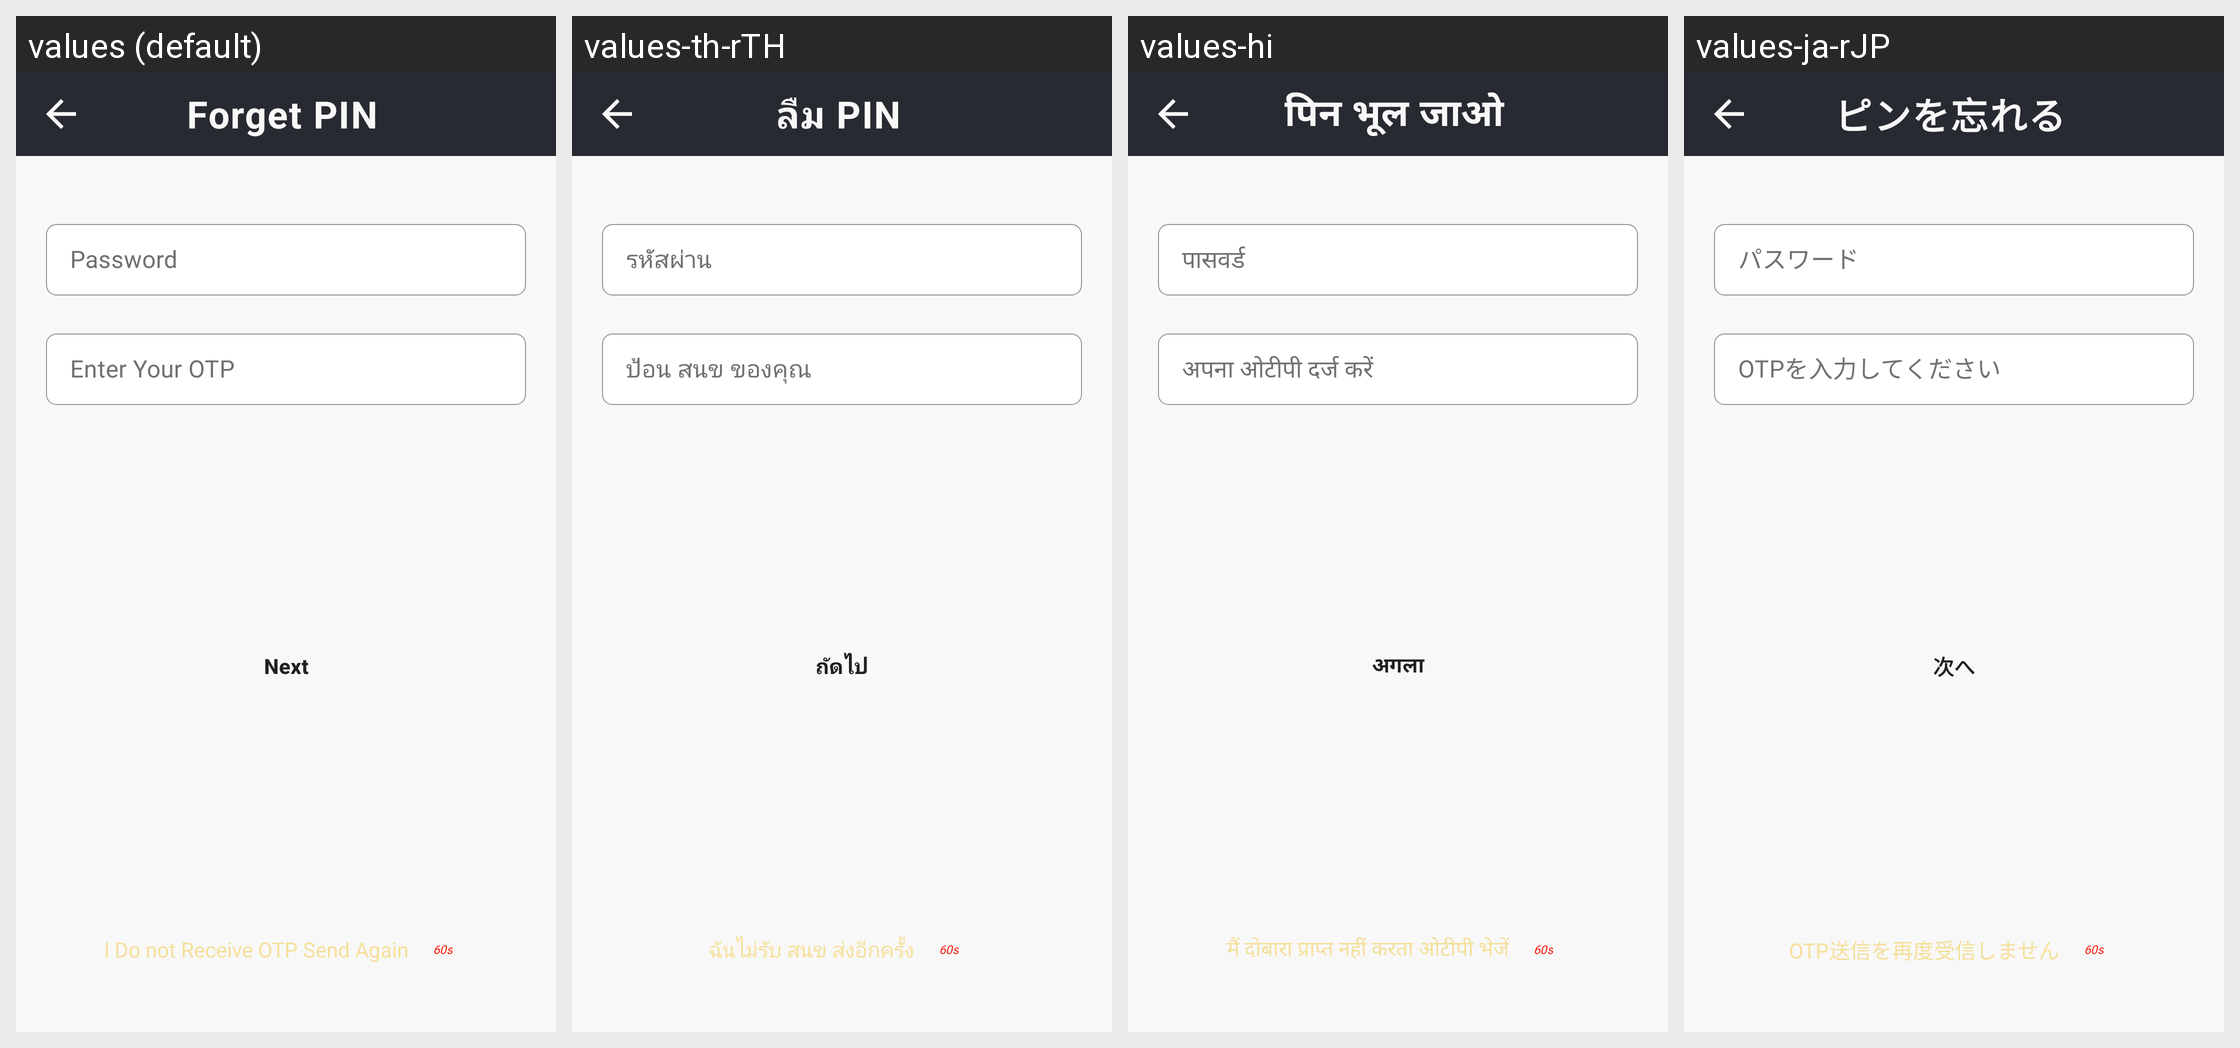

Here is an Android app screen in its default locale and in the app's own translations. Write out the translated-string differences for the strings that appear on this screen.
Android screen res/layout/activity_enter_details.xml rendered under 4 locales, left to right: values (default), values-th-rTH, values-hi, values-ja-rJP. Device: Nexus 5 (rendered at 1080×1920; each locale shown at half size, 540×960, under a caption strip naming it); theme Theme.CroytoWallet.
Other locales in the repository, not shown: values-zh-rCN.
Strings drawn on this screen, with the default value and each locale's value (text and hints the layout hard-codes, and strings that could not be matched under every locale, appear in the picture but are not listed):

forgetPin
  values: Forget PIN
  values-th-rTH: ลืม PIN
  values-hi: पिन भूल जाओ
  values-ja-rJP: ピンを忘れる

next
  values: Next
  values-th-rTH: ถัดไป
  values-hi: अगला
  values-ja-rJP: 次へ

not_otp
  values: I Do not Receive OTP Send Again
  values-th-rTH: ฉันไม่รับ สนข ส่งอีกครั้ง
  values-hi: मैं दोबारा प्राप्त नहीं करता ओटीपी भेजें
  values-ja-rJP: OTP送信を再度受信しません
